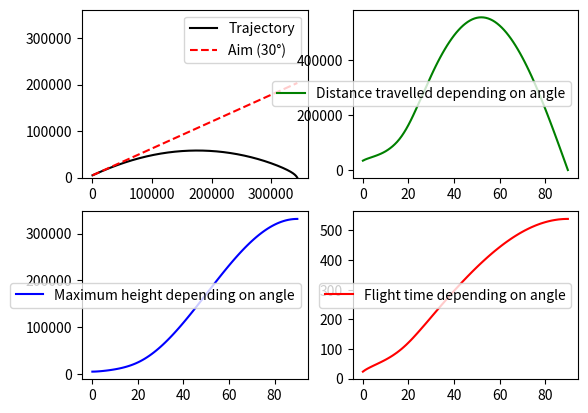

The script that saved this image:
import math as m
import matplotlib.pyplot as plt


def g(h):
    """Return gravity."""
    Gc = 6.6743*(10**-11)  # Gravitational constant [m^3/(kg*s^2)]
    Er = 6371000  # Earth radius [m]
    Em = 5.972*(10**24)  # Earth mass [kg]
    return (Gc*Em)/((h+Er)**2)


def T(h, T0=288.15):
    """Return temperature."""
    if h <= 11000:  # Troposphere
        Lr = -0.0065  # Temperature lapse rate [k/m]
        return T0 + h*Lr
    elif h <= 20000:  # Tropopause
        Lr = 0
        BT = 216.65  # Base temperature for this layer  [k]
        return BT + h*Lr
    elif h <= 32000:  # Stratosphere
        Lr = 0.001
        BT = 216.65
        return BT + (h-20000)*Lr
    elif h <= 47000:  # Stratosphere
        Lr = 0.0028
        BT = 228.65
        return BT + (h-32000)*Lr
    elif h <= 51000:  # Stratopause
        Lr = 0
        BT = 270.65
        return BT + (h-47000)*Lr
    elif h <= 71000:  # Mesosphere
        Lr = -0.0028
        BT = 270.65
        return BT + (h-51000)*Lr
    elif h <= 86000:  # Mesosphere
        Lr = -0.002
        BT = 214.65
        return BT + (h-71000)*Lr
    return 0


def p(h):
    """Return pressure."""
    p0 = 101325  # Sea level standard atmospheric pressure [Pa]
    MM = 0.0289652  # Molar mass of dry air [kg/mol]
    Rc = 8.31446  # ideal (universal) gas constant [J/mol*K]
    try:
        return p0*m.exp((-g(h)*MM*h)/(Rc*T(h)))
    except:
        return 0


def rho(h):
    """Return density of air."""
    MM = 0.0289652  # Molar mass of dry air [kg/mol]
    Rc = 8.31446  # ideal (universal) gas constant [J/mol*K]
    try:
        return (p(h)*MM)/(T(h)*Rc)
    except ZeroDivisionError:
        return 0


def dv(h):
    """Return dynamic viscosity."""
    Sc = 110.4  # Sutherland's constant [k]
    m0 = 1.71*10**-5  # Dynamic viscosity at 0°C [kg/m*s]
    t0 = 273.15  # Reference temperature [k]
    return m0*(t0 + Sc/T(h) + Sc)*(T(h)/t0)**(3/2)


def Reynolds(D, v, h):
    """Return reynolds number."""
    return (rho(h)*abs(v)*D)/dv(h)


def vsound(h):
    """Return the speed of sound."""
    gm = 1.401  # Heat capacity index [-]
    Rs = 287.052874  # Specific gas constant for dry air [J/kg*k]
    return (gm*Rs*T(h))**(1/2)


def Drag_coefficient(v, h, shape, D):
    """Return the drag coefficient."""
    M = abs(v)/vsound(h)  # Mach number (number of times the speed of sound)[-]
    if M >= 1:
        return 1/(2+(2*M)/5)
    elif shape == "blunt":
        return (24/Reynolds(D, v, h))*(0.15*Reynolds(D, v, h)**0.687 + 1)
    elif shape == "conic":
        return (1.2/Reynolds(D, v, h)**(1/2))


def fd(h, v, rA, shape, D):
    """Return force of drag."""
    Rho = rho(h)
    try:
        Cd = Drag_coefficient(v, h, shape, D)
    except ZeroDivisionError:
        return 0
    return (1/2)*(Rho)*v**2*Cd*rA*(v/abs(v))



def wind(vr, yr, terrain, y, G):
    if terrain == "flat":
        alpha = 0.11
        if yr == 0:
            z0 = 0.0151
            vpl = vr*((y+z0)/(yr+z0))**alpha  # Wind using power law
        else:
            vpl = vr*(y/yr)**alpha
    if terrain == "rough":
        alpha = 1/7
        if yr == 0:
            z0 = 0.55
            vpl = vr*((y+z0)/(yr+z0))**alpha
        else:
            vpl = vr*(y/yr)**alpha
    try:
        vgo = vr + G*m.log(p(yr)/p(y))  # Wind using Geostrophic Wind Approx.
    except ZeroDivisionError:
        vgo = 0
    S = 1/(1+m.exp(-0.0005*(y-1000)))  # Smoothing function
    v = vpl*(1-S) + vgo*S
    return v


def sim(vi, yi, theta, M, rA, ymin, dt, shape, D, G, vwind, terrain, wa):
    """Make the simulation."""
    xc, yc = [], []
    y = yi
    x = 0
    v = vi
    vx = m.cos(theta*(m.pi/180))*v
    vy = m.sin(theta*(m.pi/180))*v
    c = 0
    while y >= 0 and dt*c < 10e4:
        vwx = wind(vwind, yi, terrain, y, G)*m.cos(m.radians(wa))
        theta = m.atan(vy/vx)
        ady = m.sin(theta)*fd(y, v, rA, shape, D)/M
        adr = m.cos(theta)*fd(y, v, rA, shape, D)/M
        wdr = fd(y, vwx, rA, shape, D)/M
        adx = adr+wdr
        if theta > 0:  # If projectile is rising, acceleration drag y downwards
            ady *= -1
        else:
            ""  # Else upwards
        ag = g(y)
        vy += (ady-ag)*dt
        vx -= adx*dt
        v = (vx**2+vy**2)**(1/2)
        y += vy*dt
        x += vx*dt
        xc.append(x)
        yc.append(y)
        c += 1
    t = dt*c
    return xc, yc, t


def max_values(vi, hi, dtheta, M, rA, ymin, dt, shape, D, G, vwind, terrain, wa):
    """Get the max values of a given shot, varying the angle."""
    xmax_lst = []
    ymax_lst = []
    tmax_lst = []
    angl_lst = []
    for i in range(int(90/dtheta+1)):
        xc, yc, t = sim(vi, hi, i*dtheta, M, rA, ymin, dt, shape, D, G, vwind, terrain, wa)
        xmax_lst.append(xc[-1])
        ymax_lst.append(max(yc))
        tmax_lst.append(t)
        angl_lst.append(i*dtheta)
    return xmax_lst, ymax_lst, tmax_lst, angl_lst


def aim(theta, xc, yi):
    """Make a dotted line where the cannon aims."""
    xa, ya = [0, xc[-1]], [yi, m.tan(m.radians(theta))*xc[-1]+yi]  # X/Y aim
    return xa, ya



def show(xc, yc, xa, ya, t, xmax_lst, ymax_lst, tmax_lst, angl_lst, theta, axs):
    maxval = max([max(xc), max(yc)])
    limx = (0-(1/20)*maxval, maxval+(1/20)*maxval)
    limy = maxval+(1/20)*maxval
    axs[0, 0].set(xlim=limx, ylim=(0, limy))
    axs[0, 0].plot(xc, yc, 'k-', label="Trajectory")
    axs[0, 0].plot(xa, ya, 'r--', label=f'Aim ({theta}°)')
    axs[0, 1].plot(angl_lst, xmax_lst, 'g-', label="Distance travelled depending on angle")
    axs[1, 0].plot(angl_lst, ymax_lst, 'b-', label="Maximum height depending on angle")
    axs[1, 1].plot(angl_lst, tmax_lst, 'r-', label="Flight time depending on angle")
    axs[0, 0].legend()
    axs[0, 1].legend()
    axs[1, 0].legend()
    axs[1, 1].legend()
    print(f'Flight time: {t}s')
    print(f'Distance travelled: {xc[-1]}m')
    print(f'Maximum height reached: {max(yc)}m')
    print(f'Maximum flight time: {max(tmax_lst)}s with angle {angl_lst[tmax_lst.index(max(tmax_lst))]}°')
    print(f'Maximum distance: {max(xmax_lst)}m with angle {angl_lst[xmax_lst.index(max(xmax_lst))]}°')
    print(f'Maximum height: {max(ymax_lst)}m with angle {angl_lst[ymax_lst.index(max(ymax_lst))]}°')


def go(shape, terrain, D, rA, M, vi, theta, ymin, latitude, vwind, wa, dt, dtheta):
    # shape = "blunt"  # Shape of the end of the projectile (blunt/conic)
    # terrain = "rough"  # Type of terrain below the projectile (impacts wind)
    # D = 0.1  # Diameter [m]
    # rA = 0.0134  # Reference area [m^2]
    # M = 30  # Mass [kg]
    # vi = 930  # Initial speed [m/s]
    # theta = 30  # Firing angle [°]
    # ymin = 5000  # Starting height [m]
    # latitude = 0  # Latitude on Earth [°]
    # vwind = 100  # Wind speed at ground level [m/s]
    # wa = 0  # Wind angle [°]
    # dt = 0.1  # Time interval [s]
    # dtheta = 1  # Angle interval [°]
    if latitude <= 30:
        G = 2.7  # Constant used in wind speed [m/s]
    elif latitude <= 60:
        G = 2.85
    else:
        G = 3
    xc, yc, t = sim(vi, ymin, theta, M, rA, ymin, dt, shape, D, G, vwind, terrain, wa)
    xmax_lst, ymax_lst, tmax_lst, angl_lst = max_values(vi, ymin, dtheta, M, rA, ymin, dt, shape, D, G, vwind, terrain, wa)
    xa, ya = aim(theta, xc, ymin)
    fig, axs = plt.subplots(2, 2)
    show(xc, yc, xa, ya, t, xmax_lst, ymax_lst, tmax_lst, angl_lst,theta, axs)
    return fig

if __name__ == '__main__':
    go('blunt', 'rough', 0.1, 0.0134, 30, 3000, 30, 5000, 0 ,0, 0, 0.1, 1)
    plt.show()
